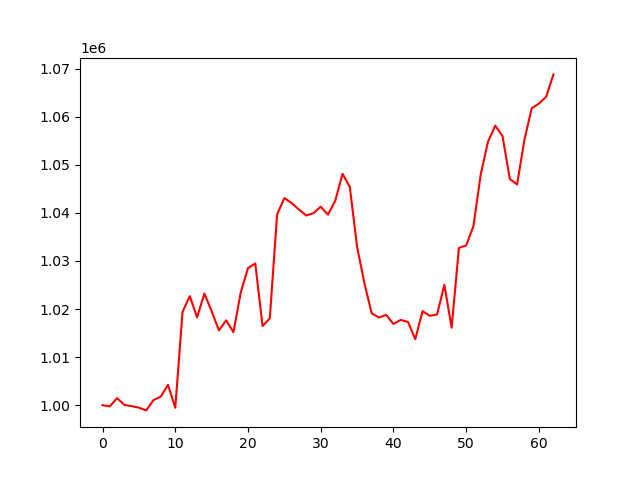

The data file committed next to this chart (first rows):
account_value, date, daily_return
1000000, 2022-10-26, 
999755, 2022-10-27, -0.0002455
1001474, 2022-10-28, 0.00172
1000052, 2022-10-31, -0.00142
999807, 2022-11-01, -0.0002447
999484, 2022-11-02, -0.0003229
998918, 2022-11-03, -0.0005667
1001061, 2022-11-04, 0.002145
1001782, 2022-11-07, 0.0007202
1004226, 2022-11-08, 0.002439
999470, 2022-11-09, -0.004736
1019406, 2022-11-10, 0.01995
1022689, 2022-11-11, 0.003221
1018270, 2022-11-14, -0.004322
1023226, 2022-11-15, 0.004868
1019553, 2022-11-16, -0.00359
1015578, 2022-11-17, -0.003898
1017653, 2022-11-18, 0.002043
1015183, 2022-11-21, -0.002427
1023448, 2022-11-22, 0.008141
1028530, 2022-11-23, 0.004966
1029489, 2022-11-25, 0.0009323
1016464, 2022-11-28, -0.01265
1018076, 2022-11-29, 0.001586
1039673, 2022-11-30, 0.02121
1043097, 2022-12-01, 0.003294
1042054, 2022-12-02, -0.001
1040713, 2022-12-05, -0.001287
1039469, 2022-12-06, -0.001195
1039947, 2022-12-07, 0.0004594
1041295, 2022-12-08, 0.001297
1039646, 2022-12-09, -0.001584
1042550, 2022-12-12, 0.002794
1048143, 2022-12-13, 0.005365
1045394, 2022-12-14, -0.002623
1032935, 2022-12-15, -0.01192
1025442, 2022-12-16, -0.007254
1019133, 2022-12-19, -0.006152
1018232, 2022-12-20, -0.0008845
1018789, 2022-12-21, 0.0005478
1016901, 2022-12-22, -0.001854
1017743, 2022-12-23, 0.0008281
1017324, 2022-12-27, -0.0004109
1013717, 2022-12-28, -0.003546
1019576, 2022-12-29, 0.005779
1018590, 2022-12-30, -0.0009665
1018884, 2023-01-03, 0.0002883
1025057, 2023-01-04, 0.006058
1016124, 2023-01-05, -0.008715
1032718, 2023-01-06, 0.01633
1033237, 2023-01-09, 0.0005031
1037271, 2023-01-10, 0.003904
1048019, 2023-01-11, 0.01036
1054815, 2023-01-12, 0.006485
1058157, 2023-01-13, 0.003168
1055970, 2023-01-17, -0.002067
1047055, 2023-01-18, -0.008442
1045927, 2023-01-19, -0.001077
1055130, 2023-01-20, 0.0088
1061753, 2023-01-23, 0.006276
... 3 more rows
